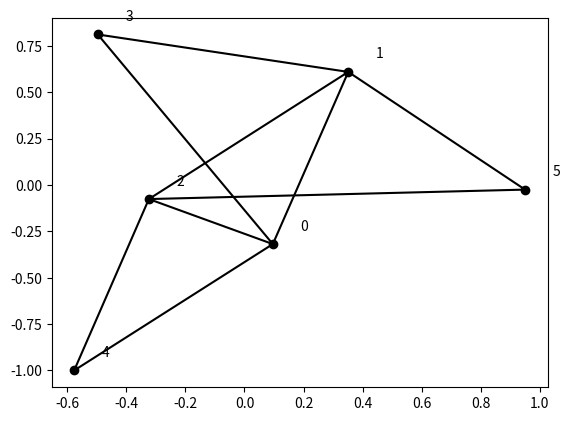

This chart was generated by the following Python code:
import matplotlib.pyplot as plt
import networkx as nx
import numpy as np

G = nx.dorogovtsev_goltsev_mendes_graph(2)
adj = nx.adjacency_matrix(G).todense()
adj -= np.tril(adj)
coords = np.array(list(nx.kamada_kawai_layout(G).values()))

plt.figure()
ax = plt.axes()
for out_ in range(len(adj)):
    for in_ in range(len(adj)):
        if adj[out_, in_]:
            x = [coords[out_][0], coords[in_][0]]
            y = [coords[out_][1], coords[in_][1]]
            ax.plot(x, y, 'k')
ax.scatter(coords[:,0], coords[:,1], color='k')
for ix in range(len(coords)):
    ax.annotate(str(ix), xy=(coords[ix,0], coords[ix, 1]), xycoords='data', xytext=(20, 10), textcoords='offset points')
plt.show()
